pico-8 play session: mixed d-pad (fixed 12-tick cycle)

[t = 2 s] mixed d-pad (1.2s cycle ×~1): → ← ↑ ↓ + 🅾/❎ taps, ~2s
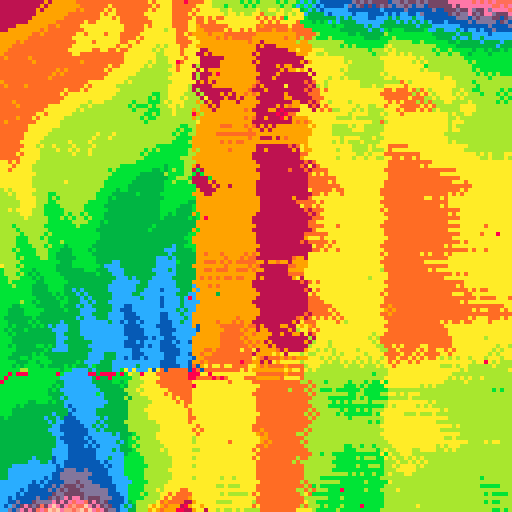
[t = 4 s] mixed d-pad (1.2s cycle ×~3): → ← ↑ ↓ + 🅾/❎ taps, ~4s
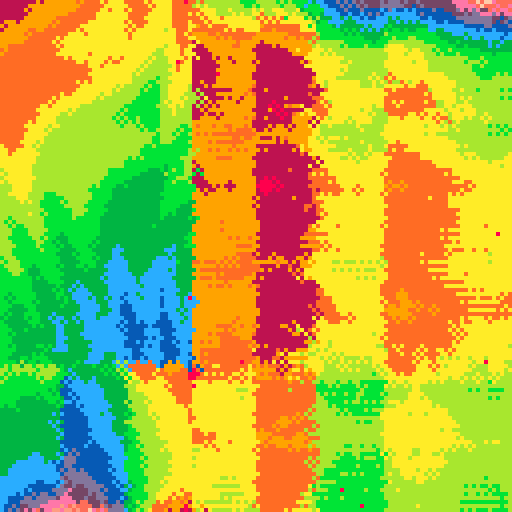
[t = 6 s] mixed d-pad (1.2s cycle ×~5): → ← ↑ ↓ + 🅾/❎ taps, ~6s
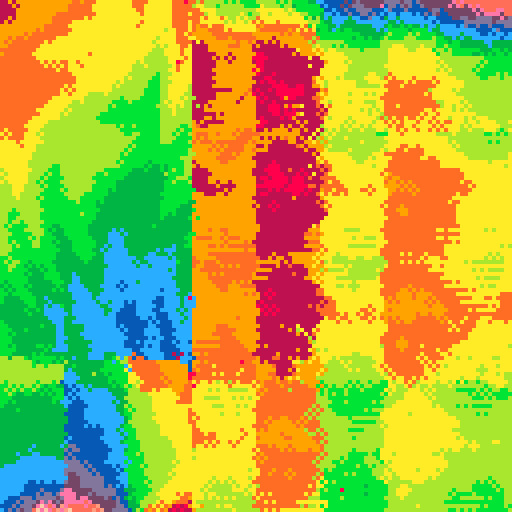
[t = 8 s] mixed d-pad (1.2s cycle ×~6): → ← ↑ ↓ + 🅾/❎ taps, ~8s
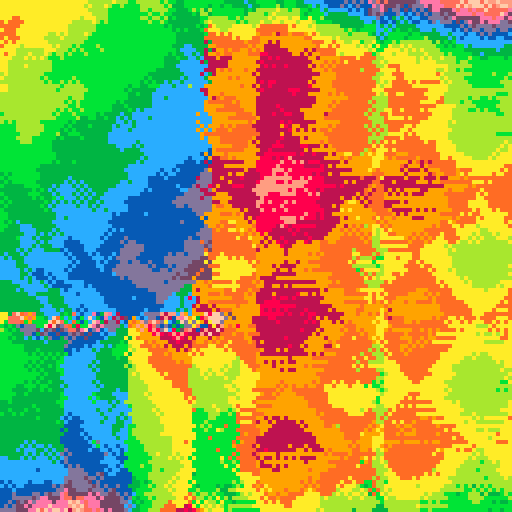

pico-8 cartridge
version 30
__lua__

ROLL = {
	time = 0,
	localtime = 0,

	stage = 1,
	stages = {}
}

function ROLL:init()
	ROLL.stages = {
		{
			time = frames(4),
			events = {
				{
					go = function()
						clip(0,0,hd-8,vd-8)
						for i=1,300 do
							local x,y = rnd(hd-8),rnd(vd-8)
							local c = x/16 + y/16 + t
								+ 0.5*sin(sin(x/128 - y/128)+x/16+sin(t/8))
							+ 0
							circ(x,y,1,c)
						end
						clip()
					end,
				},{
					go = function()
						clip(0,vd,hd-1,128)
						for i=1,150 do
							local x,y = rnd(hd-1),rnd(128-vd)+vd
							local c = -x/16 + y/16 + t
								+ sin(x/64)/sin((y+20)/100)
								+ 2*sin(t/16)*abs(flr(sin(x/32)))
								+ flr(x/64 - t/8) + flr(y/64 - t/4)
							circ(x,y,1,c)
						end
						clip()
					end,
				},{
					go = function()
						clip(hd,0,128,128)

						for i=1,500 do
							local x,y = rnd(128-hd)+hd,rnd(128)
							local c = (x*2+t*4)/(y+16)+t/4
								+ 0.5*flr(y/16)
								- x\32
								+ (sin(t/4)*0.5+0.5)*flr(sin(x/32) + cos(y/32))
								+ 2*flr(x/64 - t/8) + flr(y/64 - t/4)
							local fill = 0
							if c-flr(c)<0.25 then
								fill = 0b1111000011110000.1
							end
							fillp(fill)
							circ(x,y,1,c)
							fillp()
						end

						clip()
					end,
				}
			}
		},
	}
end

function ROLL:upd()
	printh(ROLL.stage)
	printh(#ROLL.stages)
	local stage = ROLL.stages[ROLL.stage]

	if ROLL.localtime >= stage.time then
		ROLL.stage = ROLL.stage%#ROLL.stages + 1
		ROLL.localtime -= stage.time
		stage = ROLL.stages[ROLL.stage]
	end

	for evt in all(stage.events) do
		if (not evt.when) or evt.when(self) then
			evt.go(self)
		end
	end

	ROLL.time += 1
	ROLL.localtime += 1
end

ROLL.when = {
	frame = function(t)
		return function(roll)
			return roll.localtime == t
		end
	end,

	-- inclusive, exclusive
	interval = function(a,b)
		return function(roll)
			return a <= roll.localtime and roll.localtime < b
		end
	end,

	-- exclusive
	before = function(t)
		return function(roll)
			return roll.localtime < t
		end
	end,

	-- inclusive
	after = function(t)
		return function(roll)
			return roll.localtime >= t
		end
	end,
}

function ROLL:update()
	ROLL.time += dt
	ROLL.localtime += dt

	-- FINISH THIS
end

function frames(sec)
	return 30 * sec
end


function fflr(a,unit)
	return flr(a/unit)*unit
end

function _init()
	t = 0
	cls()
	pal({
		[0]=8,
		8+128,
		9,
		9+128,
		10,
		10+128,
		11,
		11+128,
		12,
		12+128,
		13,
		13+128,
		14,
		14+128,
		15,
		15+128,
	},1)

	ROLL:init()

	hd = 64
	vd = 96
end

function _update()
	t += 1/30

	hd = 64 + 16*sin(t/8)
	vd = 90 + 12*cos(t/8)

	ROLL:upd()
end
